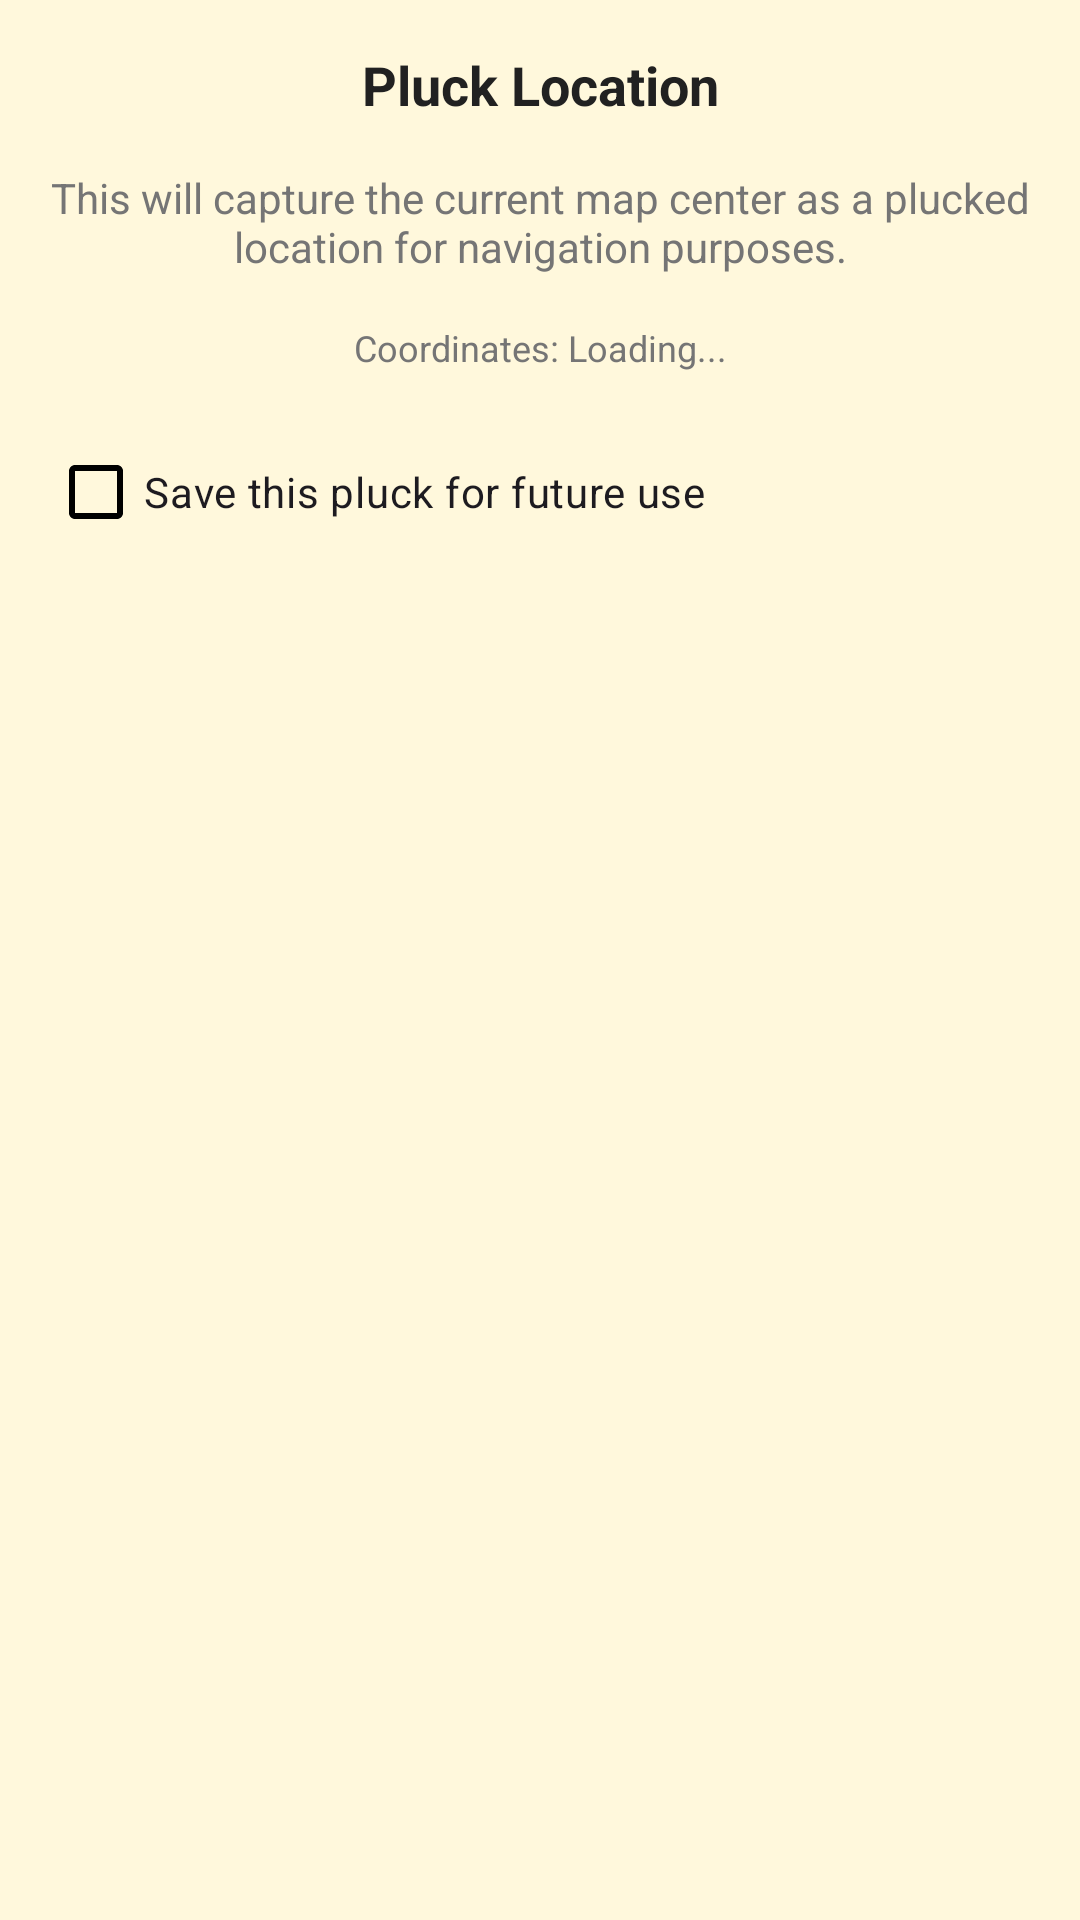

Android layout source for this screen:
<!-- AndroidManifest.xml: application theme Theme.GzingApp -->
<!-- res/layout/dialog_pluck.xml -->
<?xml version="1.0" encoding="utf-8"?>
<LinearLayout xmlns:android="http://schemas.android.com/apk/res/android"
    android:layout_width="match_parent"
    android:layout_height="wrap_content"
    android:orientation="vertical"
    android:padding="16dp">

    <TextView
        android:layout_width="match_parent"
        android:layout_height="wrap_content"
        android:text="Pluck Location"
        android:textSize="18sp"
        android:textStyle="bold"
        android:textColor="@color/text_primary"
        android:layout_marginBottom="16dp"
        android:gravity="center" />

    <TextView
        android:layout_width="match_parent"
        android:layout_height="wrap_content"
        android:text="This will capture the current map center as a plucked location for navigation purposes."
        android:textSize="14sp"
        android:textColor="@color/text_secondary"
        android:layout_marginBottom="16dp"
        android:gravity="center" />

    <TextView
        android:id="@+id/tvPluckCoordinates"
        android:layout_width="match_parent"
        android:layout_height="wrap_content"
        android:text="Coordinates: Loading..."
        android:textSize="12sp"
        android:textColor="@color/text_secondary"
        android:gravity="center"
        android:layout_marginBottom="16dp" />

    <com.google.android.material.checkbox.MaterialCheckBox
        android:id="@+id/cbSavePluck"
        android:layout_width="match_parent"
        android:layout_height="wrap_content"
        android:text="Save this pluck for future use"
        android:layout_marginBottom="8dp" />

</LinearLayout>
<!-- resources referenced by this layout -->
<resources>
  <color name="text_primary">#212121</color>
  <color name="text_secondary">#757575</color>
  <style name="Theme.GzingApp" parent="Theme.Material3.DayNight.NoActionBar">
          
          <item name="colorPrimary">@color/primary_brown</item>
          <item name="colorPrimaryDark">@color/primary_brown_variant</item>
          <item name="colorAccent">@color/accent_gold</item>
          
          
          <item name="colorOnPrimary">@android:color/white</item>
          <item name="colorPrimaryContainer">@color/primary_brown_variant</item>
          <item name="colorOnPrimaryContainer">@android:color/white</item>
          <item name="colorSecondary">@color/accent_gold</item>
          <item name="colorOnSecondary">@android:color/black</item>
          <item name="colorSecondaryContainer">@color/accent_gold</item>
          <item name="colorOnSecondaryContainer">@android:color/black</item>
          <item name="colorSurface">@android:color/white</item>
          <item name="colorOnSurface">@android:color/black</item>
          <item name="colorSurfaceVariant">@color/secondary_cream</item>
          <item name="colorOnSurfaceVariant">@android:color/black</item>
          
          
          <item name="android:colorBackground">@color/secondary_cream</item>
          
          
          <item name="android:statusBarColor">@color/primary_brown</item>
          <item name="android:windowLightStatusBar">false</item>
          
          
          <item name="android:navigationBarColor">@color/primary_beige</item>
          <item name="android:windowLightNavigationBar">true</item>
      </style>
  <color name="primary_brown">#8B4513</color>
  <color name="primary_brown_variant">#A0522D</color>
  <color name="accent_gold">#DAA520</color>
  <color name="secondary_cream">#FFF8DC</color>
  <color name="primary_beige">#F5E6D3</color>
</resources>
